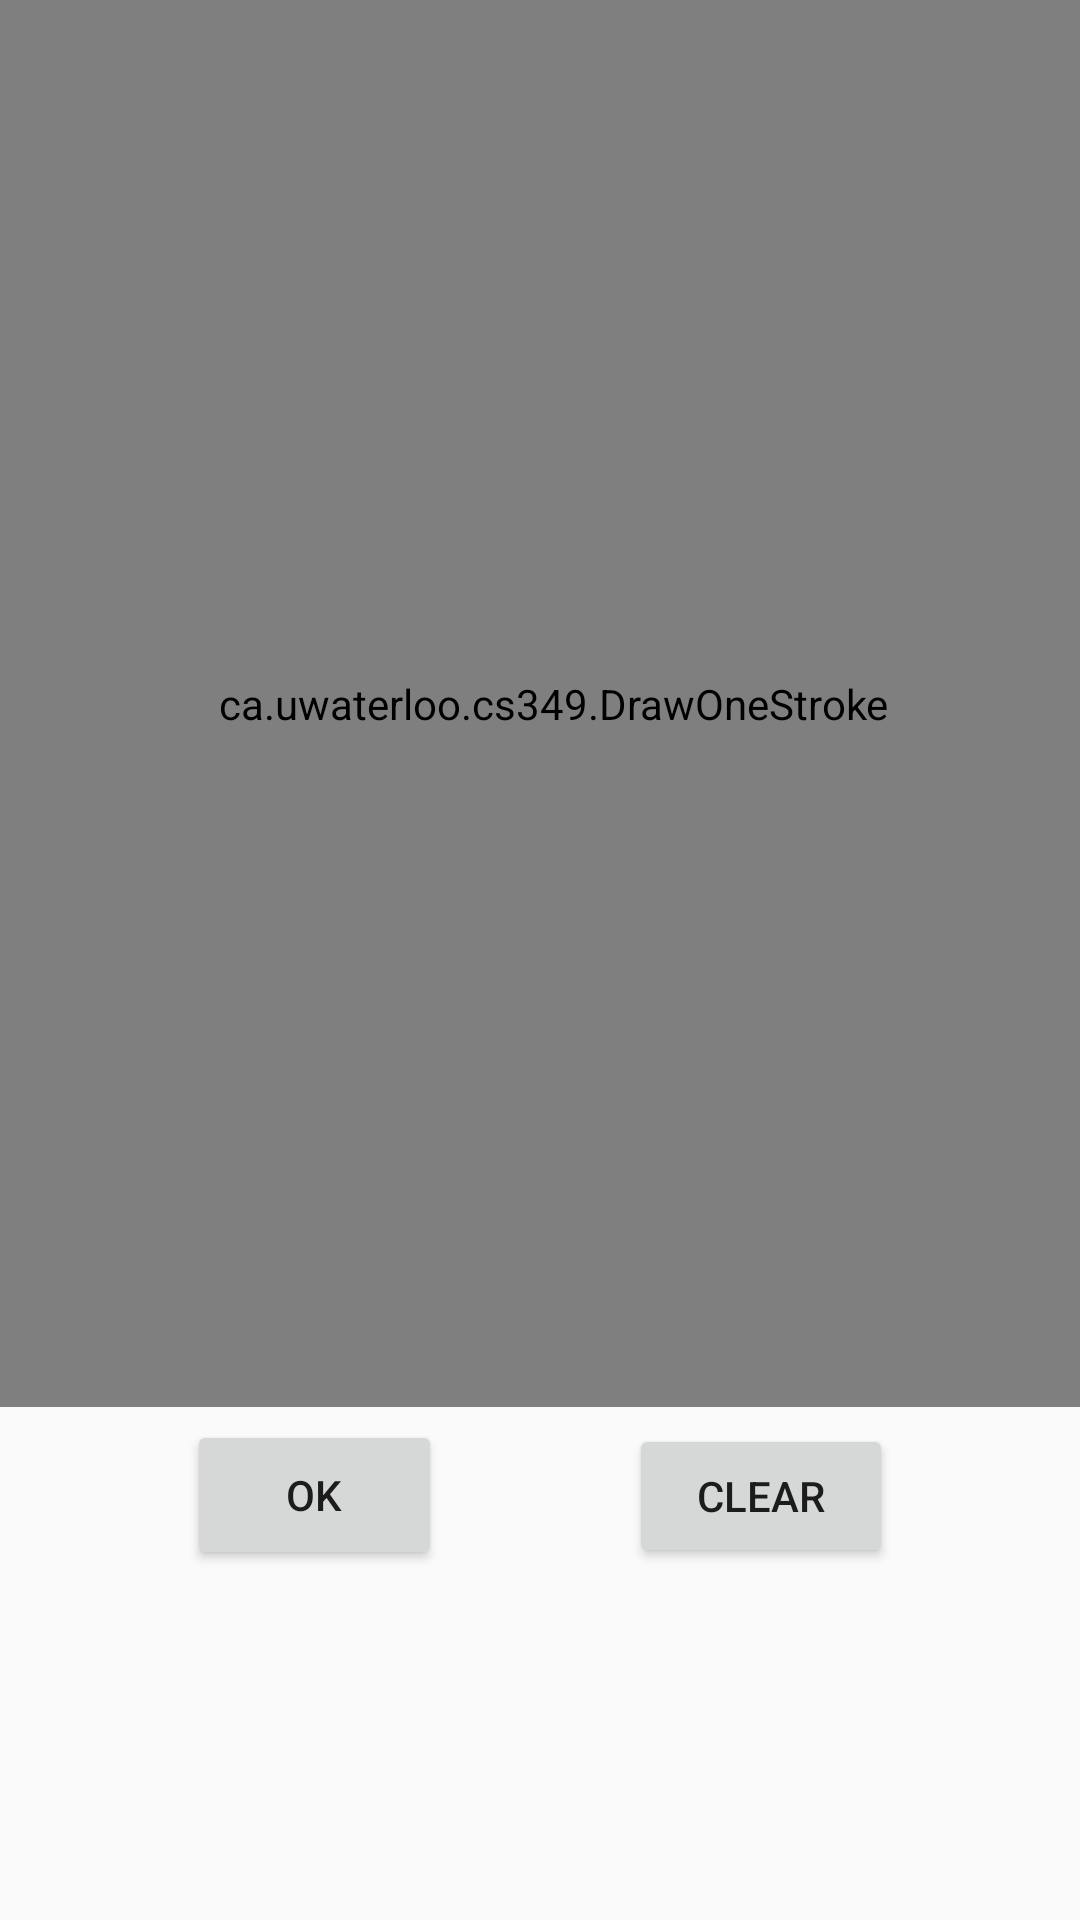

Android layout source for this screen:
<!-- AndroidManifest.xml: application theme AppTheme -->
<!-- res/layout/fragment_addition.xml -->
<?xml version="1.0" encoding="utf-8"?>
<androidx.constraintlayout.widget.ConstraintLayout
        xmlns:android="http://schemas.android.com/apk/res/android"
        xmlns:app="http://schemas.android.com/apk/res-auto"
        xmlns:tools="http://schemas.android.com/tools"
        android:layout_width="match_parent"
        android:layout_height="match_parent"
        tools:context=".AdditionFragment">


    <ca.uwaterloo.cs349.DrawOneStroke
            android:layout_width="415dp"
            android:layout_height="469dp"
            android:id="@+id/drawOneStroke"
            tools:ignore="MissingConstraints" app:layout_constraintStart_toStartOf="parent"
            app:layout_constraintHorizontal_bias="0.428" app:layout_constraintEnd_toEndOf="parent"
            app:layout_constraintTop_toTopOf="parent" app:layout_constraintBottom_toBottomOf="parent"
            app:layout_constraintVertical_bias="0.0"/>
    <Button
            android:text="OK"
            android:layout_width="85dp"
            android:layout_height="50dp" android:id="@+id/button3"
            app:layout_constraintStart_toStartOf="parent" app:layout_constraintHorizontal_bias="0.5"
            app:layout_constraintEnd_toStartOf="@+id/button4" app:layout_constraintBottom_toBottomOf="parent"
            app:layout_constraintTop_toBottomOf="@+id/drawOneStroke" app:layout_constraintVertical_bias="0.037"
            />
    <Button
            android:text="CLEAR"
            android:layout_width="wrap_content"
            android:layout_height="wrap_content" android:id="@+id/button4"
            app:layout_constraintStart_toEndOf="@+id/button3" app:layout_constraintHorizontal_bias="0.5"
            app:layout_constraintEnd_toEndOf="parent" app:layout_constraintBottom_toBottomOf="parent"
            app:layout_constraintTop_toBottomOf="@+id/drawOneStroke" app:layout_constraintVertical_bias="0.046"
            />
</androidx.constraintlayout.widget.ConstraintLayout>
<!-- resources referenced by this layout -->
<resources>
  <style name="AppTheme" parent="Theme.AppCompat.Light.DarkActionBar">
          
          <item name="colorPrimary">@color/colorPrimary</item>
          <item name="colorPrimaryDark">@color/colorPrimaryDark</item>
          <item name="colorAccent">@color/colorAccent</item>
  
      </style>
  <!-- not gathered from this repository: default colours our renderer supplied (Android Studio template values) -->
  <color name="colorPrimary">#FF6200EE</color>
  <color name="colorPrimaryDark">#FF3700B3</color>
  <color name="colorAccent">#FF03DAC5</color>
</resources>
